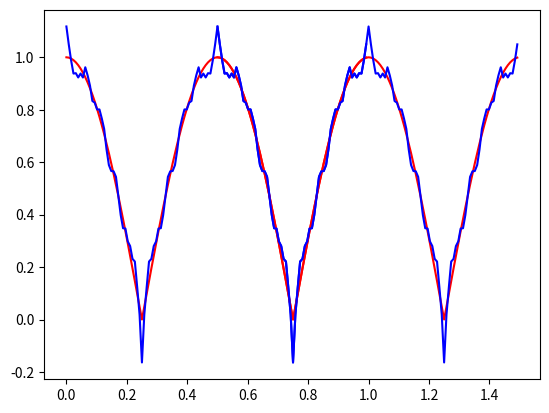

The matplotlib source for this figure:
import numpy as np
import matplotlib.pyplot as plt
import math

N = 128
r = 7 # т.к. 2 ** 7 = 128
def func(x):
    return abs(math.cos(2 * math.pi * x))

def binary_decomposition(x):
    b = bin(x)
    ds = [int(d) for d in str(b)[str(b).find('b')+1:]]    # отрезаем 0b от строки и в массив
    res = ds[::-1] + [0] * (r - len(ds))
        # print(b, r, len(ds), i, res)
    return tuple(res)

memoized_As = {}

def A0(qs, js):
    sum = 0
    for i in range (r, 0, -1):
        sum += js[i - 1] * 2 ** (r - i)
    memoized_As[(tuple(qs), tuple(js))] = fs[sum]
    return fs[sum]

def Am(qs, js, m):
    if (tuple(qs), tuple(js)) in memoized_As:
        return memoized_As[(tuple(qs), tuple(js))]
    if m == 0:
        return A0(qs, js)
    sum = 0
    sum += 1/2 * np.exp(0) * Am(qs[:-1], [0] + js, m - 1)
    tail_sum = 0
    for i in range(1, m + 1):
        tail_sum += qs[i - 1] * 2 ** (i - 1)
    sum += 1/2 * np.exp(-2 * math.pi * 1j * 2 ** (-m) * tail_sum) * \
        Am(qs[:-1], [1] + js, m - 1)
    memoized_As[(tuple(qs), tuple(js))] = sum
    return sum.real

def Aq(qs):
    return Am(qs, [], r)

def approx_f(x):
    sum = 0
    for q in range(-int(N/2), int(N/2)):
        sum += Aq(binary_decomposition(q)) * np.exp(2 * math.pi * 1j * q * x)
    return sum.real

xs = np.array([j / N for j in range(N)])
fs = np.array([func(xs[j]) for j in range(N)])
appr_fs = np.array([approx_f(xs[j]) for j in range(N)])

max_abs_diff = np.max(abs(fs - appr_fs))
print(xs)
print(appr_fs)
print()
print("Δ = ", max_abs_diff)

plt.plot(xs, fs, 'r')
plt.plot(xs, appr_fs, 'b')
plt.show()

mid_xs = np.array([0.5 + j/N for j in range (N)])
mid_fs = np.array([func(mid_xs[j]) for j in range(N)])
mid_appr_fs = np.array([approx_f(mid_xs[j]) for j in range(N)])
max_mid_abs_diff = np.max(abs(mid_fs - mid_appr_fs))

print(mid_xs)
print(mid_appr_fs)
print()
print("Δmid = ", max_mid_abs_diff)

plt.plot(mid_xs, mid_fs, 'r')
plt.plot(mid_xs, mid_appr_fs, 'b')
plt.show()
